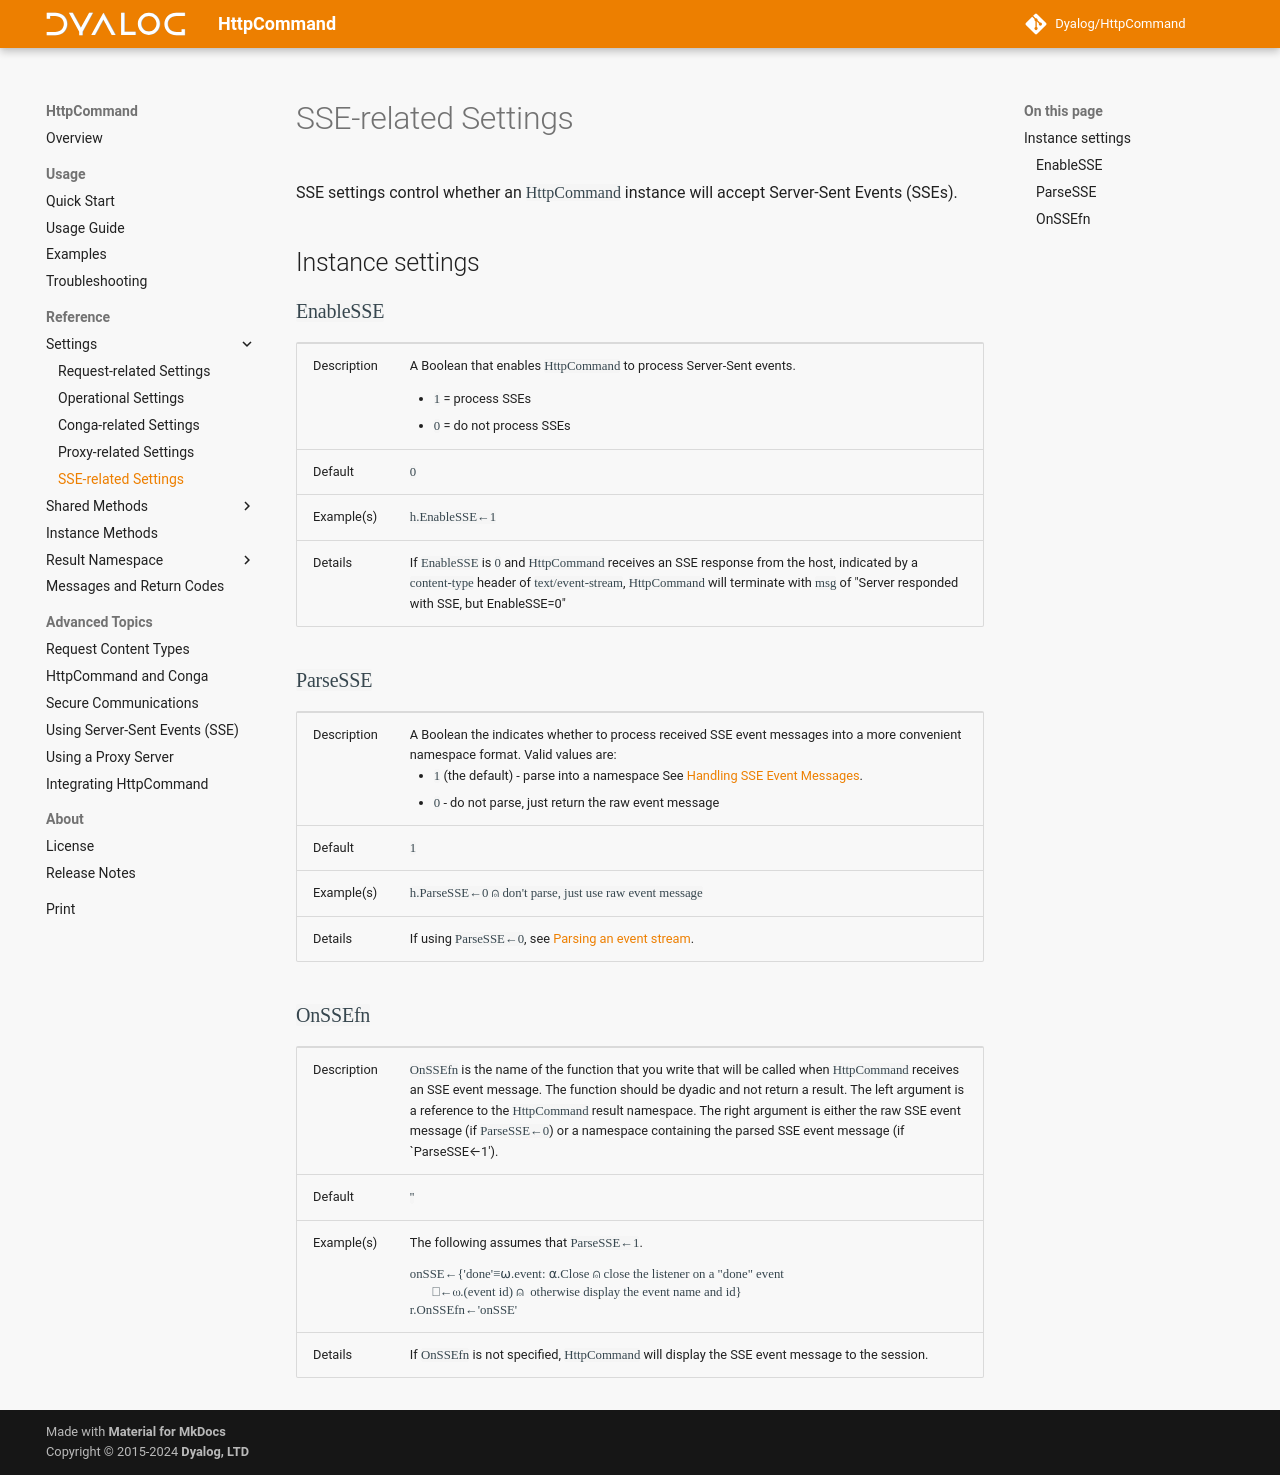

repository: mbaas2/HttpCommand · page: 5.11/sse-settings/index.html · generator: mkdocs

SSE settings control whether an `HttpCommand` instance will accept Server-Sent Events (SSEs).

## Instance settings

### `EnableSSE`

|--|--|
|Description|A Boolean that enables `HttpCommand` to process Server-Sent events.<ul><li>`1` = process SSEs</li><li>`0` = do not process SSEs</li></ul>|
|Default|`0`|
|Example(s)|`h.EnableSSE←1`|
|Details|If `EnableSSE` is `0` and `HttpCommand` receives an SSE response from the host, indicated by a `content-type` header of `text/event-stream`, `HttpCommand` will terminate with `msg` of "Server responded with SSE, but EnableSSE=0"|

### `ParseSSE`

|--|--|
|Description|A Boolean the indicates whether to process received SSE event messages into a more convenient namespace format.  Valid values are:<ul><li>`1` (the default) - parse into a namespace See [Handling SSE Event Messages](sse.md#handling-sse-event-messages).</li><li>`0` - do not parse, just return the raw event message</li></ul>|
|Default|`1`|
|Example(s)|`h.ParseSSE←0 ⍝ don't parse, just use raw event message`|
|Details|If using `ParseSSE←0`, see [Parsing an event stream](https://html.spec.whatwg.org/multipage/server-sent-events.html#parsing-an-event-stream).|

### `OnSSEfn`

|--|--|
|Description|`OnSSEfn` is the name of the function that you write that will be called when `HttpCommand` receives an SSE event message. The function should be dyadic and not return a result. The left argument is a reference to the `HttpCommand` result namespace. The right argument is either the raw SSE event message (if `ParseSSE←0`) or a namespace containing the parsed SSE event message (if `ParseSSE←1').
|Default|`''`|
|Example(s)|The following assumes that `ParseSSE←1`.<br/><pre style="font-family:APL;">onSSE←{'done'≡⍵.event: ⍺.Close ⍝ close the listener on a "done" event<br/>       ⎕←⍵.(event id) ⍝  otherwise display the event name and id}<br/>r.OnSSEfn←'onSSE'</pre>|
|Details|If `OnSSEfn` is not specified, `HttpCommand` will display the SSE event message to the session.|
